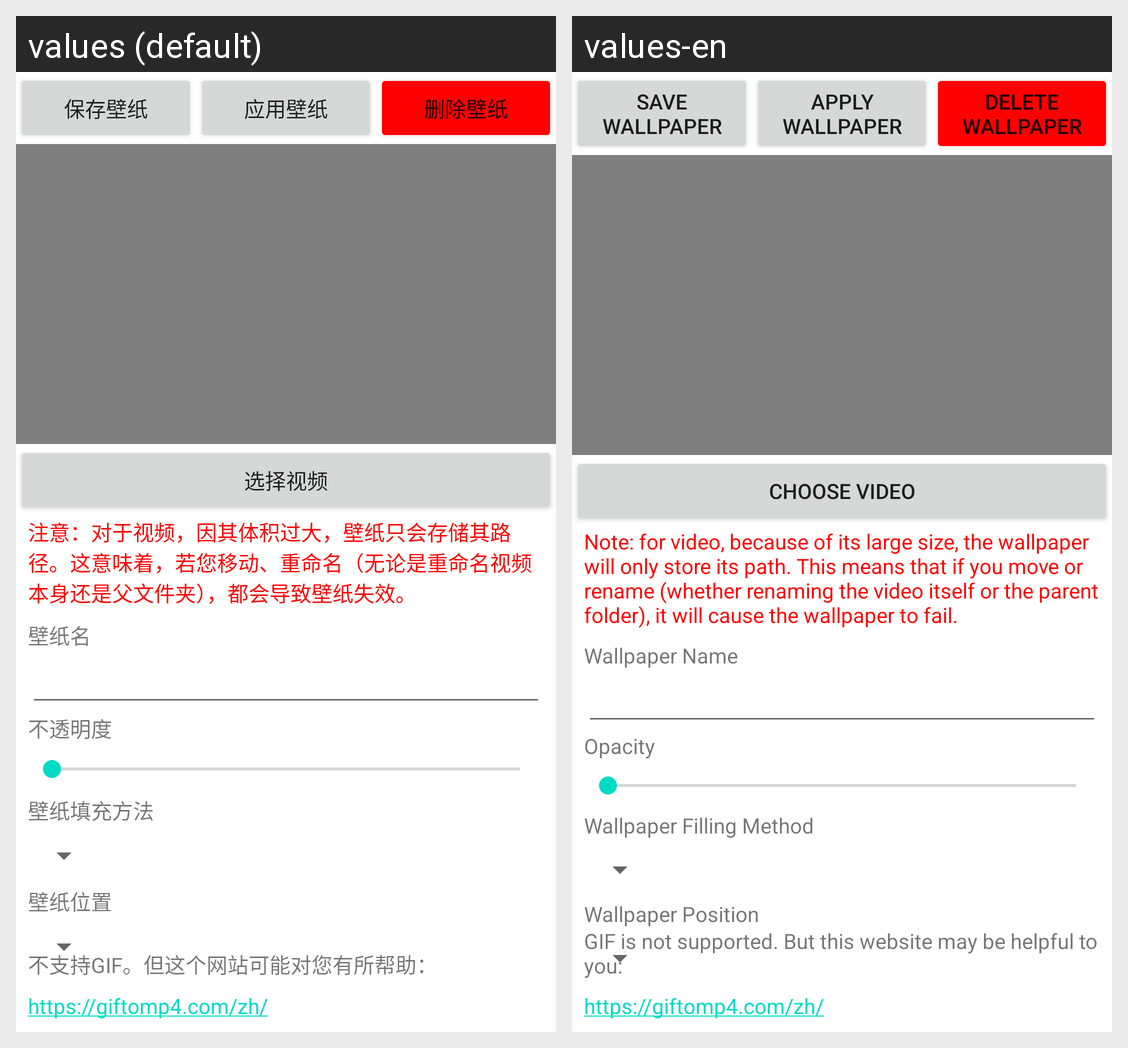

The same Android screen rendered under two of its app's locales, left to right. List the strings drawn on it with the default value and each locale's translation.
Android screen res/layout/activity_edit_video_wallpaper.xml rendered under 2 locales, left to right: values (default), values-en. Device: Nexus 5 (rendered at 1080×1920; each locale shown at half size, 540×960, under a caption strip naming it); theme Theme.BlueGrape.
Strings drawn on this screen, with the default value and each locale's value (text and hints the layout hard-codes, and strings that could not be matched under every locale, appear in the picture but are not listed):

save_wallpaper
  values: 保存壁纸
  values-en: Save Wallpaper

apply_wallpaper
  values: 应用壁纸
  values-en: Apply Wallpaper

delete_wallpaper
  values: 删除壁纸
  values-en: Delete Wallpaper

wallpaper_name
  values: 壁纸名
  values-en: Wallpaper Name

alpha
  values: 不透明度
  values-en: Opacity

fill_method
  values: 壁纸填充方法
  values-en: Wallpaper Filling Method

position
  values: 壁纸位置
  values-en: Wallpaper Position

choose_video
  values: 选择视频
  values-en: Choose Video

warning_of_choose_video
  values: 注意：对于视频，因其体积过大，壁纸只会存储其路径。这意味着，若您移动、重命名（无论是重命名视频本身还是父文件夹），都会导致壁纸失效。
  values-en: Note: for video, because of its large size, the wallpaper will only store its path. This means that if you move or rename (whether renaming the video itself or the parent folder), it will cause the wallpaper to fail.

gif_unsupported
  values: 不支持GIF。但这个网站可能对您有所帮助：
  values-en: GIF is not supported. But this website may be helpful to you:
